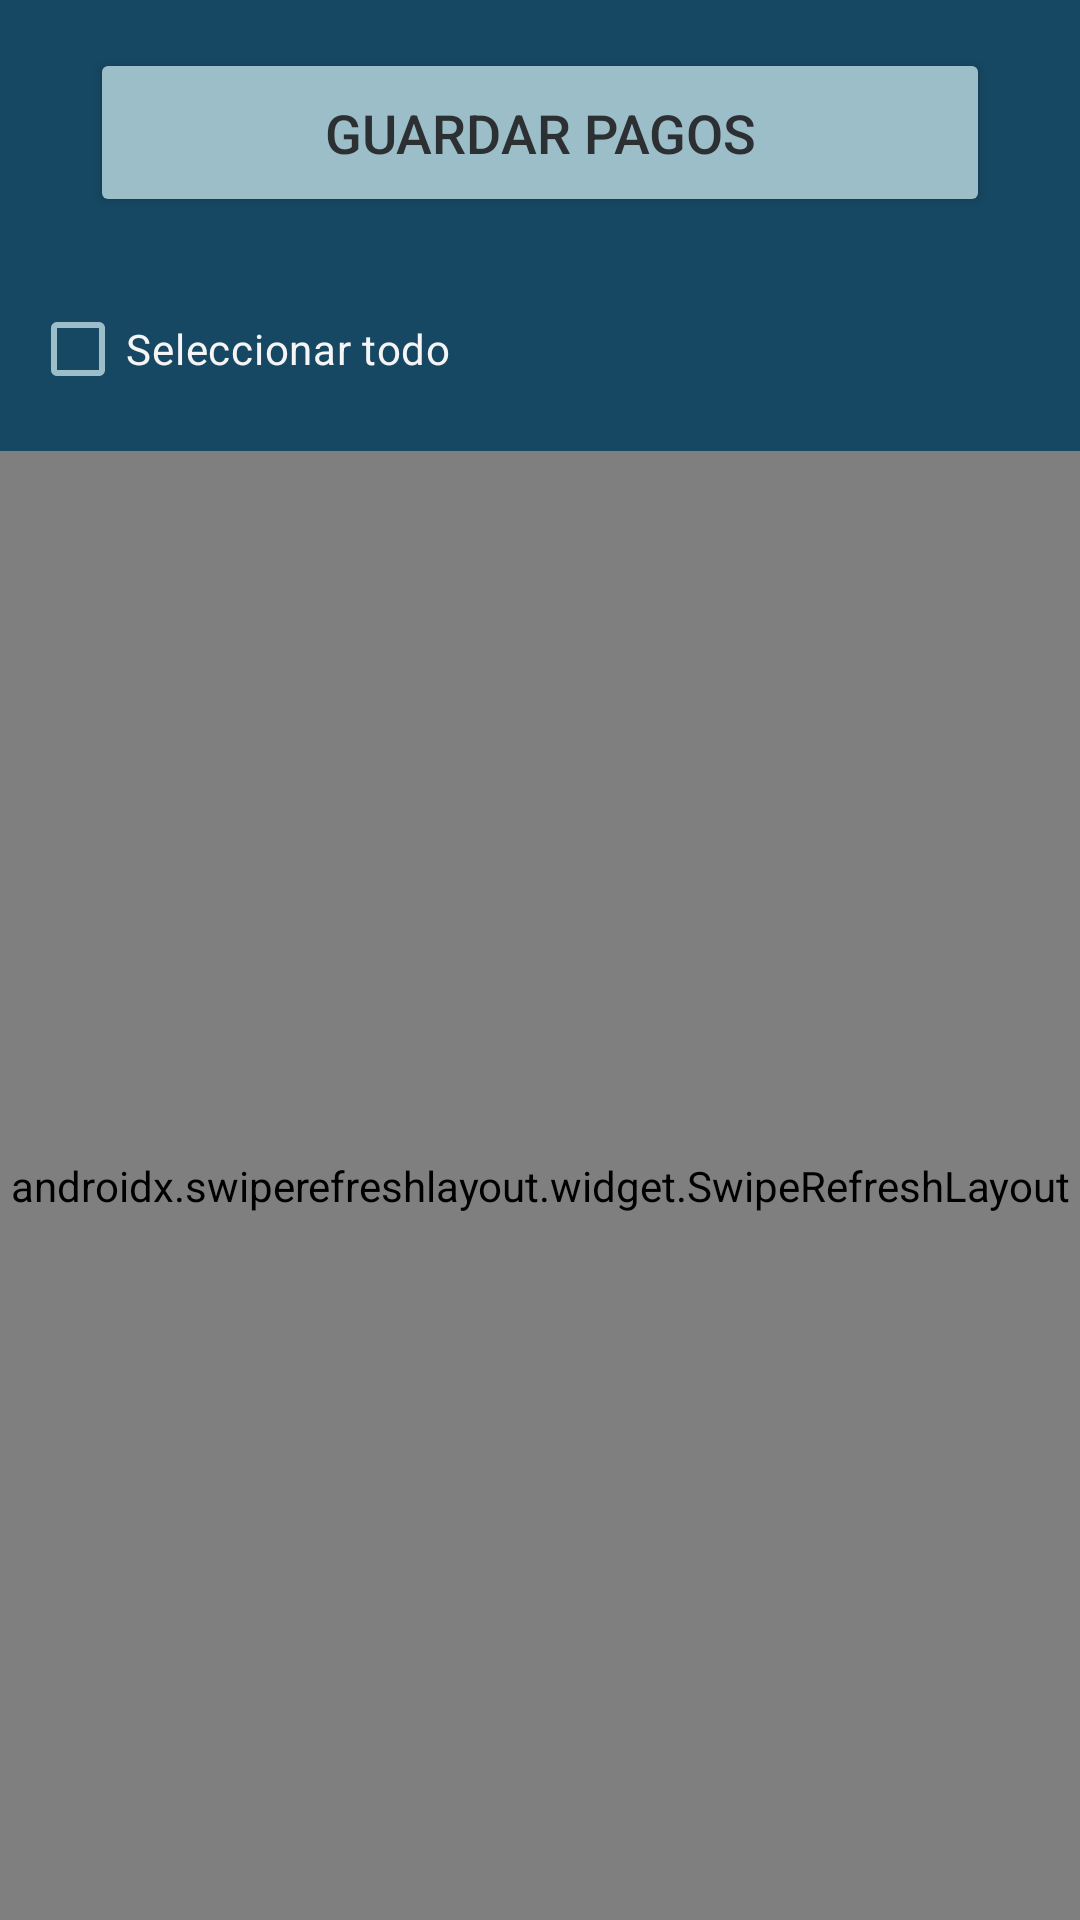

Here is an Android app screen rendered from its layout file. Give the layout XML and the strings, colors and styles it references.
<!-- AndroidManifest.xml: application theme Theme.AppPaciente -->
<!-- res/layout/fragment_pago_servicios.xml -->
<?xml version="1.0" encoding="utf-8"?>
<LinearLayout xmlns:android="http://schemas.android.com/apk/res/android"
    xmlns:tools="http://schemas.android.com/tools"
    xmlns:app="http://schemas.android.com/apk/res-auto"
    android:layout_width="match_parent"
    android:layout_height="match_parent"
    android:orientation="vertical"
    android:background="@color/clinicaDark"
    tools:context=".view.PagoServiciosFragment">

    <Button
        android:id="@+id/btnPagarServicios"
        android:layout_width="match_parent"
        android:layout_height="wrap_content"
        android:text="Guardar pagos"
        android:backgroundTint="@color/letraDark"
        android:textColor="@color/letraBtnDark"
        android:textSize="18dp"
        android:padding="16dp"
        android:layout_marginLeft="30dp"
        android:layout_marginRight="30dp"
        android:layout_marginTop="16dp" />

    <LinearLayout
        android:layout_width="match_parent"
        android:layout_height="wrap_content"
        android:orientation="horizontal"
        android:layout_marginTop="10dp"
        android:padding="10dp">

        <CheckBox
            android:id="@+id/checkBoxSelectAll"
            android:layout_width="wrap_content"
            android:layout_height="wrap_content"
            android:text="Seleccionar todo"
            android:textColor="@color/WhiteSmoke"

            app:buttonTint="@color/letraDark"/>
    </LinearLayout>

    <androidx.swiperefreshlayout.widget.SwipeRefreshLayout
        android:id="@+id/swipeRefreshLayout"
        android:layout_width="match_parent"
        android:layout_height="match_parent">

        <androidx.recyclerview.widget.RecyclerView
            android:id="@+id/recyclerViewServicios"
            android:layout_width="match_parent"
            android:layout_height="match_parent"
            android:padding="8dp"
            app:layoutManager="androidx.recyclerview.widget.LinearLayoutManager"
            tools:listitem="@layout/cardview_pago_detalle" />
    </androidx.swiperefreshlayout.widget.SwipeRefreshLayout>

</LinearLayout>
<!-- res/layout/cardview_pago_detalle.xml (included above) -->
<?xml version="1.0" encoding="utf-8"?>
<androidx.cardview.widget.CardView
    xmlns:android="http://schemas.android.com/apk/res/android"
    xmlns:app="http://schemas.android.com/apk/res-auto"
    android:layout_width="match_parent"
    android:layout_height="wrap_content"
    android:layout_margin="8dp"
    app:cardCornerRadius="8dp"
    app:cardElevation="4dp"
    android:backgroundTint="@color/letraDark"
    android:id="@+id/card_view_servicio">

    <LinearLayout
        android:padding="5dp"
        android:layout_width="match_parent"
        android:layout_height="wrap_content"
        android:orientation="horizontal"
        android:background="@drawable/rounded_corners">

        <ImageView
            android:scaleType="fitCenter"
            android:layout_gravity="center_vertical"
            android:layout_width="95dp"
            android:layout_height="95dp"
            android:src="@drawable/cita_programada"
            android:id="@+id/imgDetalleServicio"/>

        <LinearLayout
            android:layout_width="0dp"
            android:layout_height="wrap_content"
            android:layout_weight="1"
            android:orientation="vertical"
            android:padding="5dp">

            <TextView
                android:id="@+id/tvServicio"
                android:layout_width="wrap_content"
                android:layout_height="wrap_content"
                android:text="Servicio"
                android:textSize="18sp"
                android:textStyle="bold"
                android:textColor="@color/letraBtnDark"
                android:paddingBottom="4dp"/>

            <TextView
                android:layout_width="wrap_content"
                android:layout_height="wrap_content"
                android:text="Costo: "
                android:textStyle="bold"
                android:textColor="@color/letraBtnDark"
                android:textSize="14sp" />
            <TextView
                android:id="@+id/tvCosto"
                android:layout_width="wrap_content"
                android:layout_height="wrap_content"
                android:text="0.00"
                android:textColor="@color/black"
                android:textSize="12sp"
                android:layout_marginBottom="4dp" />

            <TextView
                android:layout_width="wrap_content"
                android:layout_height="wrap_content"
                android:text="Estado: "
                android:textStyle="bold"
                android:textColor="@color/letraBtnDark"
                android:textSize="14sp" />
            <TextView
                android:id="@+id/tvEstado"
                android:layout_width="wrap_content"
                android:layout_height="wrap_content"
                android:text="PENDIENTE"
                android:textColor="@color/black"
                android:textSize="12sp" />
        </LinearLayout>

        <CheckBox
            android:id="@+id/checkBoxPago"
            android:layout_width="wrap_content"
            android:layout_height="wrap_content"
            android:layout_gravity="center_vertical"/>
    </LinearLayout>
</androidx.cardview.widget.CardView>
<!-- resources referenced by this layout -->
<resources>
  <color name="WhiteSmoke">#F5F5F5</color>
  <color name="black">#FF000000</color>
  <color name="clinicaDark">#164863</color>
  <color name="letraBtnDark">#2c3033</color>
  <color name="letraDark">#9BBEC8</color>
  <!-- drawable cita_programada: png bitmap (drawable, 29800 bytes) -->
  <!-- drawable rounded_corners (drawable) -->
  <?xml version="1.0" encoding="utf-8"?>
  <shape xmlns:android="http://schemas.android.com/apk/res/android">
      <solid android:color="@android:color/transparent"/>
      <solid android:color="@color/letraDark"/>
  
      <corners android:radius="16dp"/>
      <padding
          android:left="16dp"
          android:top="16dp"
          android:right="16dp"
          android:bottom="16dp" />
  </shape>
  <style name="Theme.AppPaciente" parent="Base.Theme.AppPaciente" />
  <style name="Base.Theme.AppPaciente" parent="Theme.Material3.DayNight.NoActionBar">
          
          <item name="colorPrimary">@color/letra</item>
  
      </style>
  <color name="letra">#427D9D</color>
</resources>
